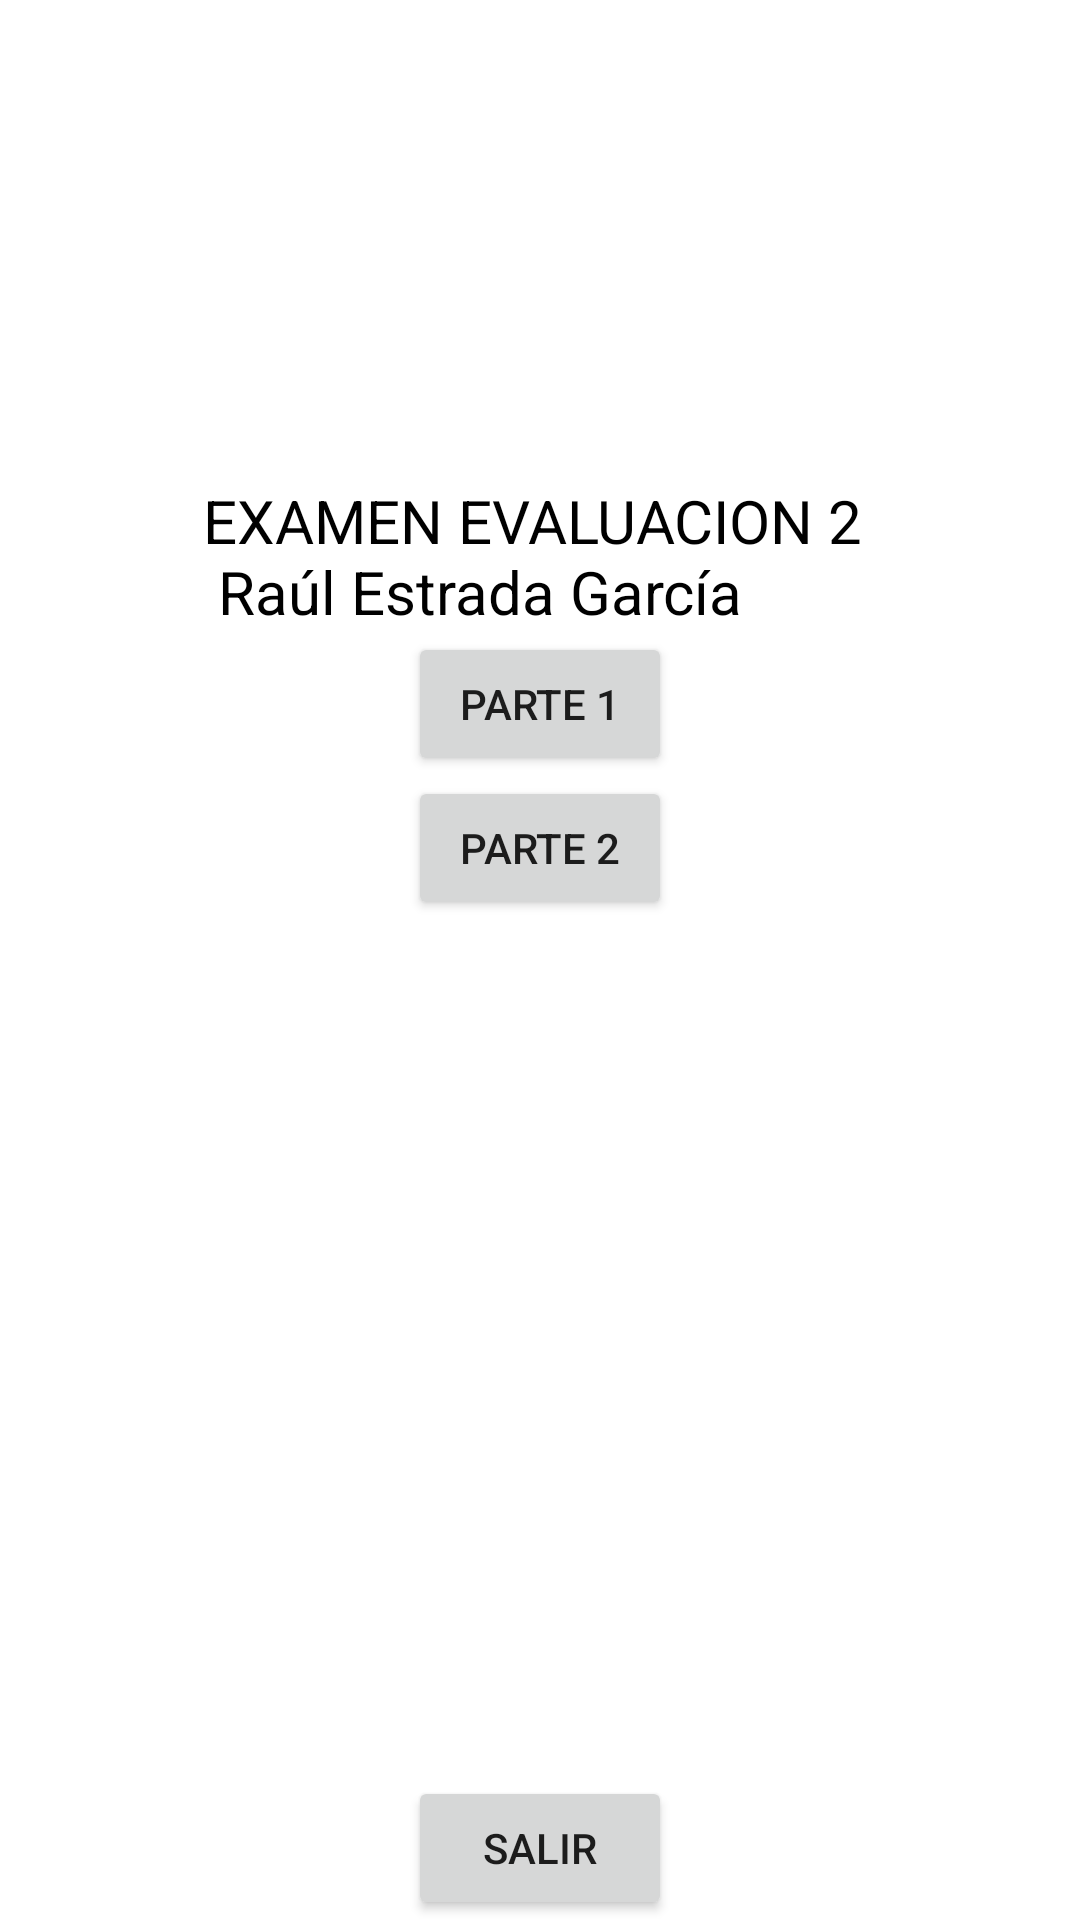

This screen was rendered from an Android layout file. Write that file and the resources it references.
<!-- AndroidManifest.xml: application theme Theme.Examen2PROM -->
<!-- res/layout/activity_main.xml -->
<?xml version="1.0" encoding="utf-8"?>
<androidx.constraintlayout.widget.ConstraintLayout xmlns:android="http://schemas.android.com/apk/res/android"
    xmlns:app="http://schemas.android.com/apk/res-auto"
    xmlns:tools="http://schemas.android.com/tools"
    android:layout_width="match_parent"
    android:layout_height="match_parent"
    tools:context=".MainActivity">

    <TextView
        android:id="@+id/textView"
        android:layout_width="wrap_content"
        android:layout_height="wrap_content"
        android:text="@string/examen"
        app:layout_constraintLeft_toLeftOf="parent"
        app:layout_constraintRight_toRightOf="parent"
        app:layout_constraintTop_toTopOf="parent"
        android:layout_marginTop="160dp"
        android:textSize="20sp"
        android:textColor="@color/black"/>

    <Button
        android:id="@+id/parte1"
        android:layout_width="wrap_content"
        android:layout_height="wrap_content"
        android:text="@string/parte_1"
        app:layout_constraintEnd_toEndOf="parent"
        app:layout_constraintStart_toStartOf="parent"
        app:layout_constraintTop_toBottomOf="@+id/textView" />

    <Button
        android:id="@+id/parte2"
        android:layout_width="wrap_content"
        android:layout_height="wrap_content"
        android:text="@string/parte_2"
        app:layout_constraintEnd_toEndOf="parent"
        app:layout_constraintStart_toStartOf="parent"
        app:layout_constraintTop_toBottomOf="@+id/parte1" />

    <Button
        android:id="@+id/salir"
        android:layout_width="wrap_content"
        android:layout_height="wrap_content"
        android:text="@string/salir"
        app:layout_constraintBottom_toBottomOf="parent"
        app:layout_constraintEnd_toEndOf="parent"
        app:layout_constraintStart_toStartOf="parent" />

</androidx.constraintlayout.widget.ConstraintLayout>
<!-- resources referenced by this layout -->
<resources>
  <string name="examen">EXAMEN EVALUACION 2 \n Raúl Estrada García</string>
  <string name="parte_1">Parte 1</string>
  <string name="parte_2">Parte 2</string>
  <string name="salir">SALIR</string>
  <style name="Theme.Examen2PROM" parent="Theme.MaterialComponents.DayNight.DarkActionBar">
          
          <item name="colorPrimary">@color/purple_500</item>
          <item name="colorPrimaryVariant">@color/purple_700</item>
          <item name="colorOnPrimary">@color/white</item>
          
          <item name="colorSecondary">@color/teal_200</item>
          <item name="colorSecondaryVariant">@color/teal_700</item>
          <item name="colorOnSecondary">@color/black</item>
          
          <item name="android:statusBarColor" tools:targetApi="l">?attr/colorPrimaryVariant</item>
          
      </style>
  <!-- not gathered from this repository: default colours our renderer supplied (Android Studio template values) -->
  <color name="purple_500">#FF6200EE</color>
  <color name="purple_700">#FF3700B3</color>
  <color name="teal_200">#FF03DAC5</color>
  <color name="teal_700">#FF018786</color>
  <color name="black">#FF000000</color>
  <color name="white">#FFFFFFFF</color>
</resources>
